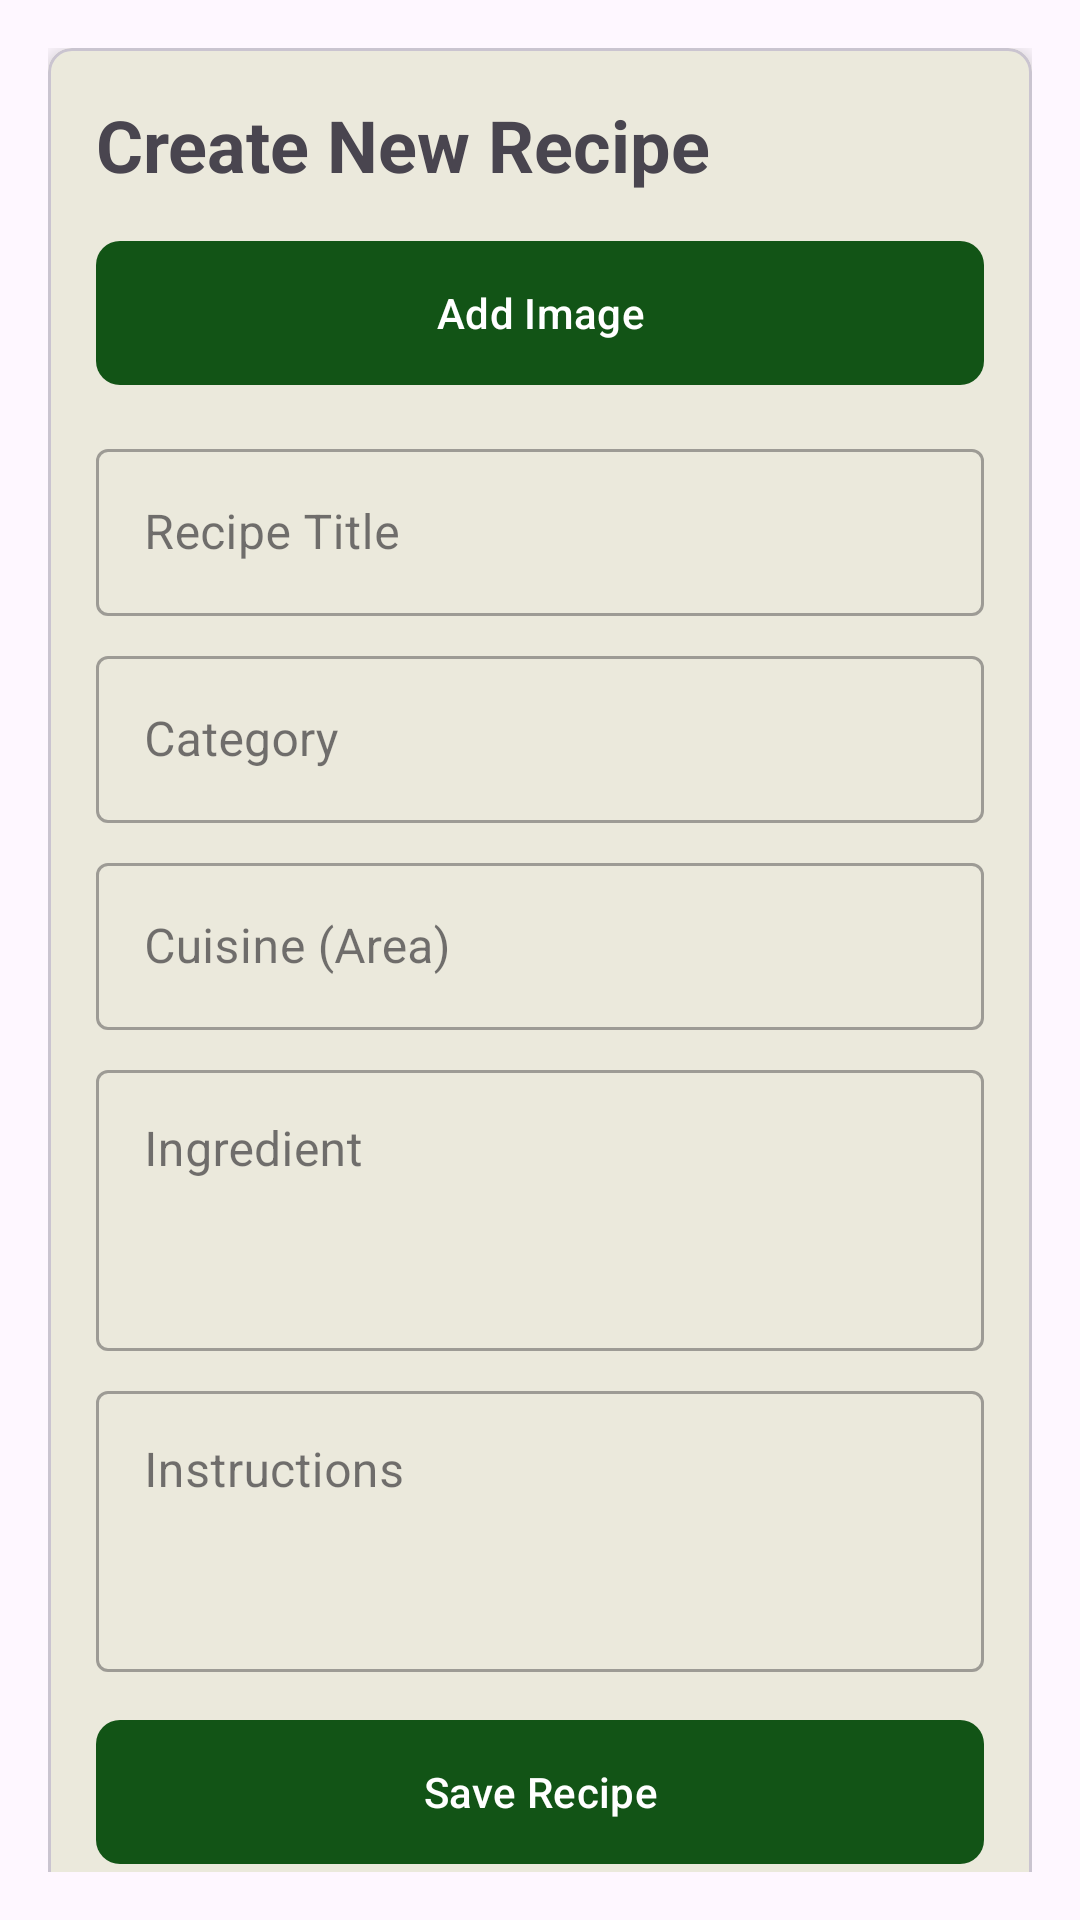

Android layout source for this screen:
<!-- AndroidManifest.xml: application theme Theme.RecipeIt -->
<!-- res/layout/fragment_myrec.xml -->
<?xml version="1.0" encoding="utf-8"?>
<androidx.coordinatorlayout.widget.CoordinatorLayout
    xmlns:android="http://schemas.android.com/apk/res/android"
    xmlns:app="http://schemas.android.com/apk/res-auto"
    android:layout_width="match_parent"
    android:layout_height="match_parent"
    android:background="@drawable/main_background"
    >

    <androidx.core.widget.NestedScrollView
        android:layout_width="match_parent"
        android:layout_height="match_parent"
        android:padding="16dp">

        <LinearLayout
            android:layout_width="match_parent"
            android:layout_height="wrap_content"
            android:orientation="vertical">

            <com.google.android.material.card.MaterialCardView
                android:layout_width="match_parent"
                android:layout_height="wrap_content"
                android:layout_marginBottom="16dp"
                app:cardElevation="4dp"
                app:cardCornerRadius="8dp">

                <LinearLayout
                    android:layout_width="match_parent"
                    android:layout_height="wrap_content"
                    android:orientation="vertical"
                    android:padding="16dp"
                    android:background="@drawable/btn"
                    >

                    <TextView
                        android:layout_width="match_parent"
                        android:layout_height="wrap_content"
                        android:text="@string/create_new_recipe"
                        android:textSize="24sp"
                        android:textStyle="bold"
                        android:layout_marginBottom="16dp"/>

                    <ImageView
                        android:id="@+id/recipe_image_preview"
                        android:layout_width="match_parent"
                        android:layout_height="200dp"
                        android:scaleType="centerCrop"
                        android:visibility="gone"
                        android:layout_marginBottom="8dp"
                        android:contentDescription="@string/recipe_image_preview"/>

                    
                    <Button
                        android:id="@+id/add_image_button"
                        android:layout_width="match_parent"
                        android:layout_height="wrap_content"
                        android:text="@string/add_image"
                        android:background="@drawable/button_background"
                        android:layout_marginBottom="16dp"/>

                    <com.google.android.material.textfield.TextInputLayout
                        android:layout_width="match_parent"
                        android:layout_height="wrap_content"
                        android:layout_marginBottom="8dp"
                        style="@style/Widget.MaterialComponents.TextInputLayout.OutlinedBox">

                        <com.google.android.material.textfield.TextInputEditText
                            android:id="@+id/recipe_title_input"
                            android:layout_width="match_parent"
                            android:layout_height="wrap_content"
                            android:hint="@string/recipe_title"/>
                    </com.google.android.material.textfield.TextInputLayout>

                    <com.google.android.material.textfield.TextInputLayout
                        android:layout_width="match_parent"
                        android:layout_height="wrap_content"
                        android:layout_marginBottom="8dp"
                        style="@style/Widget.MaterialComponents.TextInputLayout.OutlinedBox">

                        <com.google.android.material.textfield.TextInputEditText
                            android:id="@+id/recipe_category_input"
                            android:layout_width="match_parent"
                            android:layout_height="wrap_content"
                            android:hint="@string/category"/>
                    </com.google.android.material.textfield.TextInputLayout>

                    <com.google.android.material.textfield.TextInputLayout
                        android:layout_width="match_parent"
                        android:layout_height="wrap_content"
                        android:layout_marginBottom="8dp"
                        style="@style/Widget.MaterialComponents.TextInputLayout.OutlinedBox">

                        <com.google.android.material.textfield.TextInputEditText
                            android:id="@+id/recipe_area_input"
                            android:layout_width="match_parent"
                            android:layout_height="wrap_content"
                            android:hint="@string/cuisine_area"/>
                    </com.google.android.material.textfield.TextInputLayout>

                    <com.google.android.material.textfield.TextInputLayout
                        android:layout_width="match_parent"
                        android:layout_height="wrap_content"
                        android:layout_marginBottom="8dp"
                        style="@style/Widget.MaterialComponents.TextInputLayout.OutlinedBox">

                        <com.google.android.material.textfield.TextInputEditText
                            android:id="@+id/recipe_ingredients_input"
                            android:layout_width="match_parent"
                            android:layout_height="wrap_content"
                            android:hint="@string/ingredient"
                            android:minLines="3"
                            android:gravity="top"/>
                    </com.google.android.material.textfield.TextInputLayout>

                    <com.google.android.material.textfield.TextInputLayout
                        android:layout_width="match_parent"
                        android:layout_height="wrap_content"
                        android:layout_marginBottom="16dp"
                        style="@style/Widget.MaterialComponents.TextInputLayout.OutlinedBox">

                        <com.google.android.material.textfield.TextInputEditText
                            android:id="@+id/recipe_instructions_input"
                            android:layout_width="match_parent"
                            android:layout_height="wrap_content"
                            android:hint="@string/recipe_instructions"
                            android:minLines="3"
                            android:gravity="top"/>
                    </com.google.android.material.textfield.TextInputLayout>

                    <Button
                        android:id="@+id/save_recipe_button"
                        android:layout_width="match_parent"
                        android:layout_height="wrap_content"
                        android:text="Save Recipe"
                        android:background="@drawable/button_background"/>
                </LinearLayout>
            </com.google.android.material.card.MaterialCardView>

            <TextView
                android:layout_width="match_parent"
                android:layout_height="wrap_content"
                android:text="My Favorite Recipes"
                android:textSize="20sp"
                android:textStyle="bold"
                android:layout_marginBottom="8dp"/>

            <androidx.recyclerview.widget.RecyclerView
                android:id="@+id/favorite_recipes_recycler_view"
                android:layout_width="match_parent"
                android:layout_height="wrap_content"/>

        </LinearLayout>
    </androidx.core.widget.NestedScrollView>
</androidx.coordinatorlayout.widget.CoordinatorLayout>
<!-- resources referenced by this layout -->
<resources>
  <!-- drawable btn: jpg bitmap (drawable, 320949 bytes) -->
  <!-- drawable button_background (drawable) -->
  <selector xmlns:android="http://schemas.android.com/apk/res/android">
      <item android:state_pressed="true">
          <shape android:shape="rectangle">
              <solid android:color="#08670C" /> 
              <corners android:radius="8dp" />
              <padding android:left="16dp" android:top="8dp" android:right="16dp" android:bottom="8dp" />
          </shape>
      </item>
      <item>
          <shape android:shape="rectangle">
              <solid android:color="#125416" /> 
              <corners android:radius="8dp" />
              <padding android:left="16dp" android:top="8dp" android:right="16dp" android:bottom="8dp" />
          </shape>
      </item>
  </selector>
  <string name="add_image">Add Image</string>
  <string name="category">Category</string>
  <string name="create_new_recipe">Create New Recipe</string>
  <string name="cuisine_area">Cuisine (Area)</string>
  <string name="ingredient">Ingredient</string>
  <string name="recipe_image_preview">Recipe Image Preview</string>
  <string name="recipe_instructions">Instructions</string>
  <string name="recipe_title">Recipe Title</string>
  <style name="Theme.RecipeIt" parent="Base.Theme.RecipeIt" />
  <style name="Base.Theme.RecipeIt" parent="Theme.Material3.DayNight.NoActionBar">
          
          
          
          
          <item name="materialButtonStyle">@style/Widget.App.Button</item>
          <item name="buttonStyle">@style/Widget.App.Button</item>
      </style>
  <style name="Widget.App.Button" parent="Widget.Material3.Button">
          <item name="backgroundTint">@null</item>
          <item name="android:backgroundTint">@null</item>
          <item name="android:textColor">@android:color/white</item>
      </style>
</resources>
